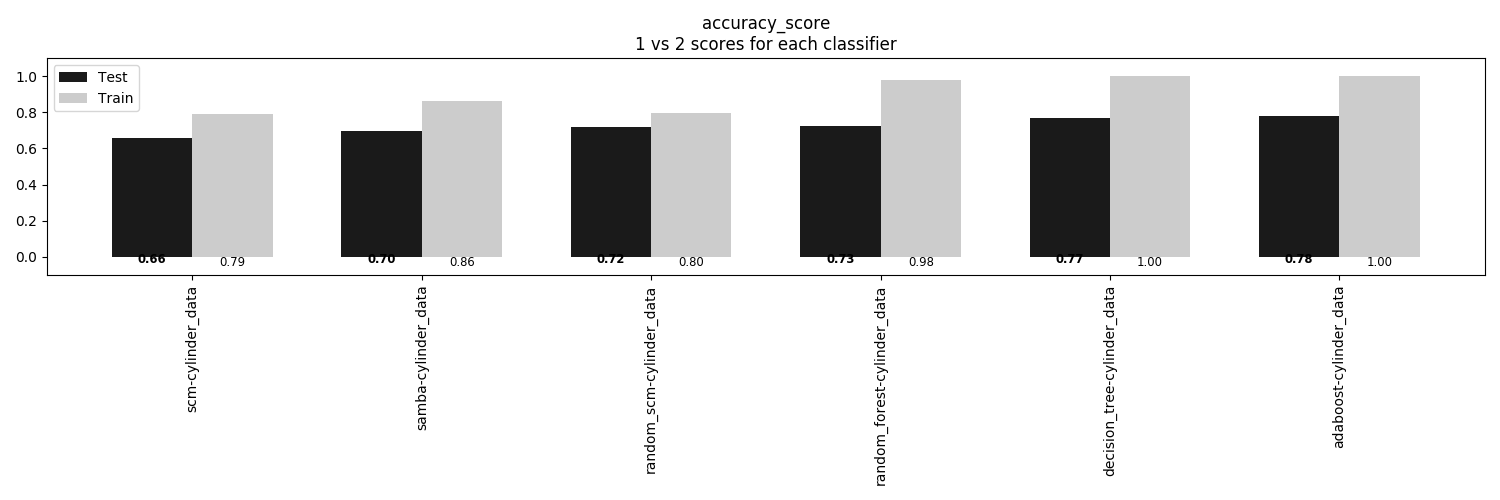

The file beside this chart, header and first rows:
, scm-cylinder_data, samba-cylinder_data, random_scm-cylinder_data, random_forest-cylinder_data, decision_tree-cylinder_data, adaboost-cylinder_data
Train, 0.7901, 0.8617, 0.7951, 0.9802, 1.0, 1.0
Test, 0.6593, 0.6963, 0.7185, 0.7259, 0.7704, 0.7778
